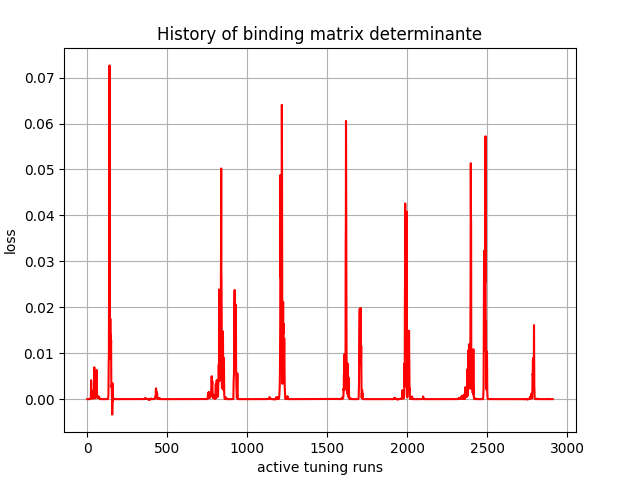

Source data for this figure (header and first rows):
, 0
0, 4.913697e-35
1, 9.847318e-31
2, 4.6622397e-28
3, -5.8914712e-24
4, 3.761194e-23
5, 1.870583e-22
6, -2.475349e-19
7, -2.6920465e-18
8, 1.3445191e-17
9, -9.590725e-16
10, -1.0830616e-13
11, -1.13650625e-11
12, -8.1234963e-10
13, -3.572694e-08
14, -1.4584018e-05
15, 4.1495864e-06
16, 2.3075668e-06
17, 5.0333875e-07
18, 9.4615425e-06
19, 2.7112115e-05
20, 1.7906317e-05
21, 0.0001808
22, 0.0001438
23, 0.0015
24, 0.00411
25, 0.003515
26, 0.0005646
27, 0.0009054
28, 0.001894
29, 0.001132
30, 0.0007822
31, 0.0003223
32, 0.0004219
33, 0.000162
34, 0.001142
35, 0.0007805
36, 0.0008232
37, 0.0002741
38, 0.0001038
39, 0.0005968
40, 0.0003045
41, 0.0004242
42, 0.002377
43, 0.001097
44, 0.006938
45, 0.0005763
46, 0.001049
47, 0.0005652
48, 0.0005115
49, 0.0009209
50, 0.0001866
51, 0.001467
52, 0.001551
53, 0.003895
54, 0.00322
55, 0.002587
56, 0.001448
57, 0.002761
58, 0.002697
59, 0.006343
... 2,850 more rows
